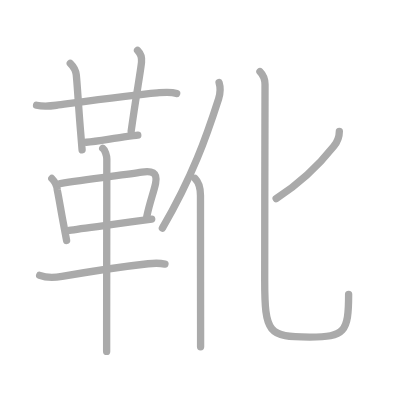
t = 0.00 s
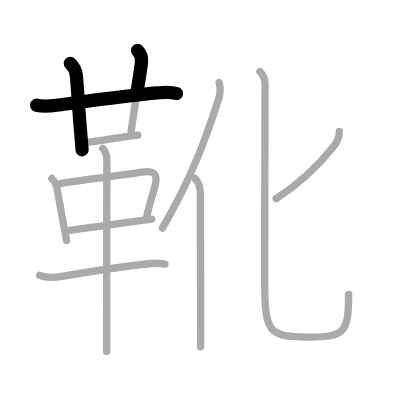
t = 2.50 s
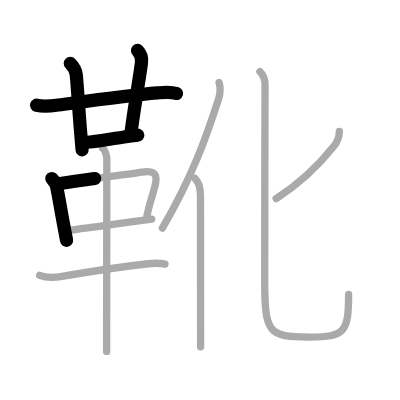
t = 5.25 s
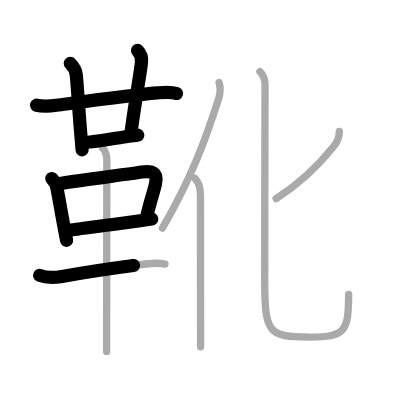
t = 7.75 s
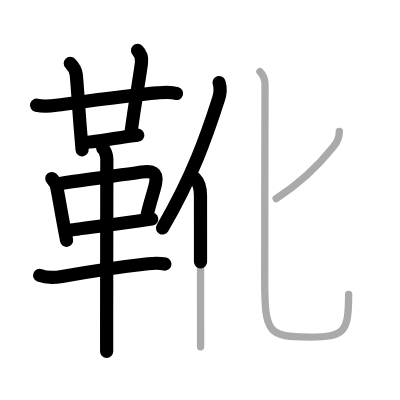
t = 10.50 s
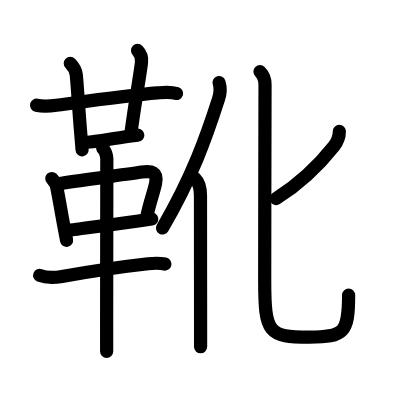
t = 13.00 s

The animated SVG that drew these frames (rendered in a browser with its animation timeline set to each time). Animation: 13 SMIL elements (animate=13); one cycle of 13.00 s.

<?xml version="1.0" standalone="no"?>
<!DOCTYPE svg PUBLIC "-//W3C//DTD SVG 1.1//EN"   "http://www.w3.org/Graphics/SVG/1.1/DTD/svg11.dtd">
<svg width="400px" height="400px"  version="1.1" xmlns="http://www.w3.org/2000/svg">
  <defs>
    <marker id="Triangle" viewBox="0 0 10 10" refX="0" refY="5" markerUnits="strokeWidth" markerWidth="3" style="stroke-opacity:0%;fill:#aaaaaa;" markerHeight="2" orient="auto">
      <path d="M 0 0 L 10 5 L 0 10 z" />
    </marker>
    
    <marker id="Arrow" viewBox="0 0 10 10" refX="5" refY="5" markerUnits="strokeWidth" markerWidth="1.8" style="stroke-opacity:0%;fill:#770000;" markerHeight="2" orient="auto">
      <path d="M 0 4 L 6 4 L 4 1 L 10 5 L 4 9 L 6 6 L 0 6 z" />
        <circle cx="5" cy="5" r="5" />
      </marker>
    
    <marker id="TriangleRed" viewBox="0 0 10 10" refX="0" refY="5" markerUnits="strokeWidth" markerWidth="3" style="stroke-opacity:0%;fill:#CC0000;" markerHeight="2" orient="auto">
      <path d="M 0 0 L 10 5 L 0 10 z" />
    </marker>
    
    <marker id="ArrowRed" viewBox="0 0 10 10" refX="5" refY="5" markerUnits="strokeWidth" markerWidth="1.8" style="stroke-opacity:0%;fill:#CC0000;" markerHeight="2" orient="auto">
      <path d="M 0 4 L 6 4 L 4 1 L 10 5 L 4 9 L 6 6 L 0 6 z" />
        <circle cx="5" cy="5" r="5" />
      </marker>
    
  </defs>
  
  <path style="fill:#ffffff; fill-opacity:100%; fill-rule:evenodd; stroke-width:0;" d="M 0 0 L 400px 0 L 400px 400px L 0 400px L 0 0" />

  <g transform="scale(3.6697247706422 3.6697247706422)">
<path style="fill:none; fill-opacity:0%; fill-rule:evenodd; stroke:#aaaaaa; stroke-opacity:100%; stroke-width: 1.5pt; stroke-linejoin:round; stroke-linecap:round;" d="M9.96 28.67c2.04 0.45 4 0.2 5.43 0.01c6.35-0.84 19.94-2.72 27.47-3.37c1.75-0.15 3.58-0.4 5.28 0.18"></path>
<path style="fill:none; fill-opacity:0%; fill-rule:evenodd; stroke:#aaaaaa; stroke-opacity:100%; stroke-width: 1.5pt; stroke-linejoin:round; stroke-linecap:round;" d="M19.15 17.25c1.05 1.05 1.5 1.91 1.63 3.1c0.3 2.78 0.69 9.92 1.19 15.62c0.15 1.72 0.29 3.38 0.4 4.86"></path>
<path style="fill:none; fill-opacity:0%; fill-rule:evenodd; stroke:#aaaaaa; stroke-opacity:100%; stroke-width: 1.5pt; stroke-linejoin:round; stroke-linecap:round;" d="M37.48 13.75c0.88 0.88 1.21 2.15 1.08 3.25c-0.43 3.7-1.47 8.96-2.82 18.79"></path>
<path style="fill:none; fill-opacity:0%; fill-rule:evenodd; stroke:#aaaaaa; stroke-opacity:100%; stroke-width: 1.5pt; stroke-linejoin:round; stroke-linecap:round;" d="M23.52 38.76c2.61-0.14 6.24-0.86 10.28-1.43c1.77-0.25 3.19-0.45 3.75-0.49"></path>
<path style="fill:none; fill-opacity:0%; fill-rule:evenodd; stroke:#aaaaaa; stroke-opacity:100%; stroke-width: 1.5pt; stroke-linejoin:round; stroke-linecap:round;" d="M14.12 48.64c0.81 0.81 1.4 1.98 1.48 3.1c0.56 2.73 0.95 5.36 1.74 9.5c0.25 1.32 0.52 2.75 0.81 4.3"></path>
<path style="fill:none; fill-opacity:0%; fill-rule:evenodd; stroke:#aaaaaa; stroke-opacity:100%; stroke-width: 1.5pt; stroke-linejoin:round; stroke-linecap:round;" d="M16.39 50.01c6.87-1.07 17.43-2.39 22.28-3.12c2.56-0.38 4.38-0.07 3.72 3.11c-0.48 2.34-1.65 5.32-2.4 9.07"></path>
<path style="fill:none; fill-opacity:0%; fill-rule:evenodd; stroke:#aaaaaa; stroke-opacity:100%; stroke-width: 1.5pt; stroke-linejoin:round; stroke-linecap:round;" d="M18.88 62.78c2.8-0.5 12.16-1.62 18.36-2.5c1.69-0.24 3.13-0.44 4.1-0.58"></path>
<path style="fill:none; fill-opacity:0%; fill-rule:evenodd; stroke:#aaaaaa; stroke-opacity:100%; stroke-width: 1.5pt; stroke-linejoin:round; stroke-linecap:round;" d="M10.81 75.04c1.82 0.71 4.3 0.6 6.09 0.29c7.14-1.25 16.74-2.72 23.47-3.46c1.54-0.17 3.01-0.25 4.58 0.09"></path>
<path style="fill:none; fill-opacity:0%; fill-rule:evenodd; stroke:#aaaaaa; stroke-opacity:100%; stroke-width: 1.5pt; stroke-linejoin:round; stroke-linecap:round;" d="M27.99 40.41c0.62 0.45 1.12 2.04 1.12 2.95c0 3.95-0.04 29.24-0.05 45.89c0 2.37 0 4.57 0 6.5"></path>
<path style="fill:none; fill-opacity:0%; fill-rule:evenodd; stroke:#aaaaaa; stroke-opacity:100%; stroke-width: 1.5pt; stroke-linejoin:round; stroke-linecap:round;" d="M59.7 22.51c0.43 1.37 0.41 2.73-0.13 4.41C56.25 37.25 52.5 48 44.25 62.18"></path>
<path style="fill:none; fill-opacity:0%; fill-rule:evenodd; stroke:#aaaaaa; stroke-opacity:100%; stroke-width: 1.5pt; stroke-linejoin:round; stroke-linecap:round;" d="M53.12 48.59c1.09 1.09 1.51 2.54 1.51 4.66c0 7.92 0.02 26.38 0.03 36.13c0 2.26 0 4.04 0 5.12"></path>
<path style="fill:none; fill-opacity:0%; fill-rule:evenodd; stroke:#aaaaaa; stroke-opacity:100%; stroke-width: 1.5pt; stroke-linejoin:round; stroke-linecap:round;" d="M92.47 35.82c0 1.57-0.37 2.62-1.51 4.04C86.88 45 81.88 49.88 75.25 54.12"></path>
<path style="fill:none; fill-opacity:0%; fill-rule:evenodd; stroke:#aaaaaa; stroke-opacity:100%; stroke-width: 1.5pt; stroke-linejoin:round; stroke-linecap:round;" d="M70.84 19.5c0.83 0.83 1.38 2.25 1.38 3.53c0 1.1-0.09 36.24-0.09 53.34c0 14.5 1 15.48 12.25 15.48c9.5 0 10.62-1.22 10.62-11.65"></path>

<path style="fill:none; fill-opacity:0%; fill-rule:evenodd; stroke:#000000; stroke-opacity:100%; stroke-width: 2.7pt; stroke-linejoin:round; stroke-linecap:round;" d="M9.96 28.67c2.04 0.45 4 0.2 5.43 0.01c6.35-0.84 19.94-2.72 27.47-3.37c1.75-0.15 3.58-0.4 5.28 0.18" pathLength="100" stroke-dashoffset="100" stroke-dasharray="100 105"><animate id="dashAnim1" attributeName="stroke-dashoffset" from="100" to="0" dur="1s" calcMode="linear" fill="freeze"/></path>
<path style="fill:none; fill-opacity:0%; fill-rule:evenodd; stroke:#000000; stroke-opacity:100%; stroke-width: 2.7pt; stroke-linejoin:round; stroke-linecap:round;" d="M19.15 17.25c1.05 1.05 1.5 1.91 1.63 3.1c0.3 2.78 0.69 9.92 1.19 15.62c0.15 1.72 0.29 3.38 0.4 4.86" pathLength="100" stroke-dashoffset="100" stroke-dasharray="100 105"><animate id="dashAnim2" attributeName="stroke-dashoffset" from="100" to="0" dur="1s" calcMode="linear" begin="dashAnim1.end" fill="freeze"/></path>
<path style="fill:none; fill-opacity:0%; fill-rule:evenodd; stroke:#000000; stroke-opacity:100%; stroke-width: 2.7pt; stroke-linejoin:round; stroke-linecap:round;" d="M37.48 13.75c0.88 0.88 1.21 2.15 1.08 3.25c-0.43 3.7-1.47 8.96-2.82 18.79" pathLength="100" stroke-dashoffset="100" stroke-dasharray="100 105"><animate id="dashAnim3" attributeName="stroke-dashoffset" from="100" to="0" dur="1s" calcMode="linear" begin="dashAnim2.end" fill="freeze"/></path>
<path style="fill:none; fill-opacity:0%; fill-rule:evenodd; stroke:#000000; stroke-opacity:100%; stroke-width: 2.7pt; stroke-linejoin:round; stroke-linecap:round;" d="M23.52 38.76c2.61-0.14 6.24-0.86 10.28-1.43c1.77-0.25 3.19-0.45 3.75-0.49" pathLength="100" stroke-dashoffset="100" stroke-dasharray="100 105"><animate id="dashAnim4" attributeName="stroke-dashoffset" from="100" to="0" dur="1s" calcMode="linear" begin="dashAnim3.end" fill="freeze"/></path>
<path style="fill:none; fill-opacity:0%; fill-rule:evenodd; stroke:#000000; stroke-opacity:100%; stroke-width: 2.7pt; stroke-linejoin:round; stroke-linecap:round;" d="M14.12 48.64c0.81 0.81 1.4 1.98 1.48 3.1c0.56 2.73 0.95 5.36 1.74 9.5c0.25 1.32 0.52 2.75 0.81 4.3" pathLength="100" stroke-dashoffset="100" stroke-dasharray="100 105"><animate id="dashAnim5" attributeName="stroke-dashoffset" from="100" to="0" dur="1s" calcMode="linear" begin="dashAnim4.end" fill="freeze"/></path>
<path style="fill:none; fill-opacity:0%; fill-rule:evenodd; stroke:#000000; stroke-opacity:100%; stroke-width: 2.7pt; stroke-linejoin:round; stroke-linecap:round;" d="M16.39 50.01c6.87-1.07 17.43-2.39 22.28-3.12c2.56-0.38 4.38-0.07 3.72 3.11c-0.48 2.34-1.65 5.32-2.4 9.07" pathLength="100" stroke-dashoffset="100" stroke-dasharray="100 105"><animate id="dashAnim6" attributeName="stroke-dashoffset" from="100" to="0" dur="1s" calcMode="linear" begin="dashAnim5.end" fill="freeze"/></path>
<path style="fill:none; fill-opacity:0%; fill-rule:evenodd; stroke:#000000; stroke-opacity:100%; stroke-width: 2.7pt; stroke-linejoin:round; stroke-linecap:round;" d="M18.88 62.78c2.8-0.5 12.16-1.62 18.36-2.5c1.69-0.24 3.13-0.44 4.1-0.58" pathLength="100" stroke-dashoffset="100" stroke-dasharray="100 105"><animate id="dashAnim7" attributeName="stroke-dashoffset" from="100" to="0" dur="1s" calcMode="linear" begin="dashAnim6.end" fill="freeze"/></path>
<path style="fill:none; fill-opacity:0%; fill-rule:evenodd; stroke:#000000; stroke-opacity:100%; stroke-width: 2.7pt; stroke-linejoin:round; stroke-linecap:round;" d="M10.81 75.04c1.82 0.71 4.3 0.6 6.09 0.29c7.14-1.25 16.74-2.72 23.47-3.46c1.54-0.17 3.01-0.25 4.58 0.09" pathLength="100" stroke-dashoffset="100" stroke-dasharray="100 105"><animate id="dashAnim8" attributeName="stroke-dashoffset" from="100" to="0" dur="1s" calcMode="linear" begin="dashAnim7.end" fill="freeze"/></path>
<path style="fill:none; fill-opacity:0%; fill-rule:evenodd; stroke:#000000; stroke-opacity:100%; stroke-width: 2.7pt; stroke-linejoin:round; stroke-linecap:round;" d="M27.99 40.41c0.62 0.45 1.12 2.04 1.12 2.95c0 3.95-0.04 29.24-0.05 45.89c0 2.37 0 4.57 0 6.5" pathLength="100" stroke-dashoffset="100" stroke-dasharray="100 105"><animate id="dashAnim9" attributeName="stroke-dashoffset" from="100" to="0" dur="1s" calcMode="linear" begin="dashAnim8.end" fill="freeze"/></path>
<path style="fill:none; fill-opacity:0%; fill-rule:evenodd; stroke:#000000; stroke-opacity:100%; stroke-width: 2.7pt; stroke-linejoin:round; stroke-linecap:round;" d="M59.7 22.51c0.43 1.37 0.41 2.73-0.13 4.41C56.25 37.25 52.5 48 44.25 62.18" pathLength="100" stroke-dashoffset="100" stroke-dasharray="100 105"><animate id="dashAnim10" attributeName="stroke-dashoffset" from="100" to="0" dur="1s" calcMode="linear" begin="dashAnim9.end" fill="freeze"/></path>
<path style="fill:none; fill-opacity:0%; fill-rule:evenodd; stroke:#000000; stroke-opacity:100%; stroke-width: 2.7pt; stroke-linejoin:round; stroke-linecap:round;" d="M53.12 48.59c1.09 1.09 1.51 2.54 1.51 4.66c0 7.92 0.02 26.38 0.03 36.13c0 2.26 0 4.04 0 5.12" pathLength="100" stroke-dashoffset="100" stroke-dasharray="100 105"><animate id="dashAnim11" attributeName="stroke-dashoffset" from="100" to="0" dur="1s" calcMode="linear" begin="dashAnim10.end" fill="freeze"/></path>
<path style="fill:none; fill-opacity:0%; fill-rule:evenodd; stroke:#000000; stroke-opacity:100%; stroke-width: 2.7pt; stroke-linejoin:round; stroke-linecap:round;" d="M92.47 35.82c0 1.57-0.37 2.62-1.51 4.04C86.88 45 81.88 49.88 75.25 54.12" pathLength="100" stroke-dashoffset="100" stroke-dasharray="100 105"><animate id="dashAnim12" attributeName="stroke-dashoffset" from="100" to="0" dur="1s" calcMode="linear" begin="dashAnim11.end" fill="freeze"/></path>
<path style="fill:none; fill-opacity:0%; fill-rule:evenodd; stroke:#000000; stroke-opacity:100%; stroke-width: 2.7pt; stroke-linejoin:round; stroke-linecap:round;" d="M70.84 19.5c0.83 0.83 1.38 2.25 1.38 3.53c0 1.1-0.09 36.24-0.09 53.34c0 14.5 1 15.48 12.25 15.48c9.5 0 10.62-1.22 10.62-11.65" pathLength="100" stroke-dashoffset="100" stroke-dasharray="100 105"><animate id="dashAnim13" attributeName="stroke-dashoffset" from="100" to="0" dur="1s" calcMode="linear" begin="dashAnim12.end" fill="freeze"/></path>

</g>

</svg>  
          
